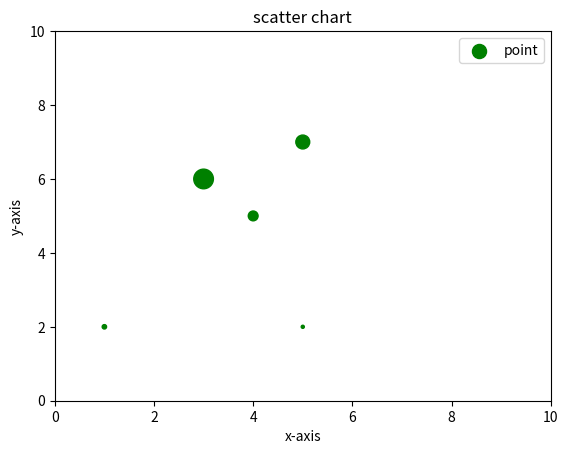

Generate this figure with matplotlib:
import matplotlib.pyplot as plt
import numpy as np

x = [1,4,5,3,5]
y = [2,5,2,6,7]
sizes = [10,50,5,200,100]

plt.scatter(x, y, s=sizes, label='point', color='green', marker='o')

plt.xlabel('x-axis')
plt.ylabel('y-axis')
plt.xlim(0,10)
plt.ylim(0,10)
plt.title('scatter chart')
plt.legend()
plt.show()
